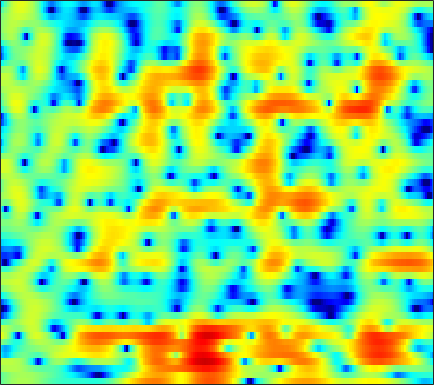

The table this chart was drawn from, first rows:
-1.3821, -0.8823, -0.28475, 0.23595, 0.57215, 0.94904, 1.2411, 1.4141, 1.5839, 1.6755, 1.7076, 1.6854, 1.5923, 1.438, 1.2855, 1.034, 0.72762, 0.47233, 0.095055, -0.31223, -0.73271, -1.046, -1.448, -1.826
-1.433, -0.931, -0.3423, 0.1552, 0.4703, 0.819, 1.089, 1.243, 1.386, 1.463, 1.482, 1.461, 1.389, 1.27, 1.156, 0.9716, 0.7553, 0.5744, 0.314, 0.03216, -0.2703, -0.5063, -0.8371, -1.183
1.356, 1.56, 1.778, 1.933, 2.006, 2.041, 2.005, 1.929, 1.762, 1.52, 1.21, 0.9368, 0.5312, 0.09817, -0.228, -0.6352, -0.9781, -1.179, -1.358, -1.45, -1.481, -1.49, -1.511, -1.584
2.362, 2.313, 2.269, 2.244, 2.232, 2.205, 2.136, 2.031, 1.786, 1.376, 0.7593, 0.1206, -1.03, -2.643, -4.276, -7.305, -11.99, -16.42, -13.59, -8.323, -5.009, -3.268, -1.564, -0.3811
-5.576, -6.824, -7.574, -6.824, -5.701, -4.131, -2.808, -2.026, -1.265, -0.7929, -0.5815, -0.5787, -0.7557, -1.109, -1.442, -1.885, -2.196, -2.246, -1.986, -1.379, -0.5654, 0.08296, 0.9168, 1.666
-6.557, -7.798, -8.537, -7.992, -7.084, -5.754, -4.549, -3.779, -2.916, -2.201, -1.621, -1.255, -0.8439, -0.5049, -0.2832, -0.02629, 0.203, 0.3703, 0.5885, 0.8195, 1.052, 1.225, 1.453, 1.684
0.5145, -0.1726, -1.069, -1.924, -2.524, -3.252, -3.807, -4.029, -3.924, -3.335, -2.41, -1.631, -0.6278, 0.2528, 0.8031, 1.367, 1.752, 1.94, 2.053, 2.017, 1.849, 1.653, 1.306, 0.8716
4.216, 3.45, 2.244, 0.7411, -0.6898, -3.231, -7.068, -11.65, -16.35, -8.808, -4.122, -1.825, 0.3311, 1.796, 2.553, 3.193, 3.463, 3.456, 3.182, 2.614, 1.778, 0.9845, -0.2733, -1.736
2.518, 2.218, 1.788, 1.319, 0.9487, 0.4779, 0.1121, -0.02677, 0.04333, 0.442, 1.062, 1.576, 2.205, 2.679, 2.884, 2.93, 2.679, 2.267, 1.377, 0.0582, -1.785, -3.604, -6.753, -11.03
-2.837, -2.531, -2.028, -1.463, -1.011, -0.3958, 0.2163, 0.67, 1.251, 1.806, 2.298, 2.614, 2.939, 3.124, 3.146, 3.013, 2.658, 2.223, 1.415, 0.3386, -1.025, -2.216, -3.935, -5.579
-13.2, -11.98, -9.876, -7.637, -6.045, -4.125, -2.485, -1.415, -0.1939, 0.8155, 1.624, 2.105, 2.592, 2.913, 3.039, 3.054, 2.904, 2.69, 2.283, 1.752, 1.125, 0.6151, -0.06966, -0.7133
-27.93, -23.95, -16.89, -11.99, -9.216, -6.279, -3.975, -2.562, -1.008, 0.2245, 1.19, 1.764, 2.346, 2.741, 2.928, 3.042, 3.019, 2.924, 2.696, 2.363, 1.949, 1.589, 1.05, 0.457
-11.96, -10.76, -8.952, -7.043, -5.622, -3.856, -2.293, -1.27, -0.1061, 0.8342, 1.571, 2.001, 2.42, 2.673, 2.773, 2.796, 2.714, 2.592, 2.354, 2.05, 1.687, 1.37, 0.8861, 0.3155
-4.954, -4.186, -3.163, -2.155, -1.423, -0.5111, 0.303, 0.8398, 1.436, 1.887, 2.186, 2.306, 2.337, 2.234, 2.075, 1.781, 1.421, 1.129, 0.7534, 0.4169, 0.1182, -0.08045, -0.3414, -0.6374
-0.3002, 0.1039, 0.6344, 1.149, 1.507, 1.934, 2.29, 2.49, 2.656, 2.683, 2.548, 2.326, 1.858, 1.19, 0.5481, -0.4694, -1.617, -2.485, -3.457, -3.988, -3.984, -3.691, -3.144, -2.612
1.895, 2.028, 2.226, 2.442, 2.606, 2.807, 2.964, 3.029, 3.021, 2.868, 2.528, 2.129, 1.355, 0.2374, -0.8792, -2.859, -5.646, -8.615, -15.16, -24.13, -13.75, -9.934, -6.875, -4.899
1.368, 1.274, 1.276, 1.403, 1.571, 1.858, 2.15, 2.345, 2.534, 2.591, 2.482, 2.267, 1.76, 0.965, 0.1704, -1.186, -2.838, -4.186, -5.822, -6.845, -7.01, -6.684, -5.989, -5.112
-2.516, -3.067, -3.255, -2.811, -2.188, -1.186, -0.2121, 0.478, 1.274, 1.936, 2.44, 2.693, 2.863, 2.801, 2.602, 2.112, 1.39, 0.7158, -0.386, -1.746, -3.428, -5.044, -7.801, -10.4
-12.73, -18.09, -23.93, -14.19, -10.58, -7.69, -5.764, -4.63, -3.232, -1.811, -0.3967, 0.5776, 1.7, 2.562, 2.998, 3.308, 3.287, 3.052, 2.442, 1.502, 0.1457, -1.154, -3.111, -4.501
-12.95, -13.23, -13.22, -12.74, -12.35, -12.44, -13.53, -15.18, -16.05, -11.85, -7.312, -4.659, -1.976, -0.04163, 1.028, 2.06, 2.708, 2.972, 3.091, 2.966, 2.678, 2.422, 2.079, 1.851
-10.72, -10.11, -9.643, -9.472, -9.563, -9.97, -10.77, -11.37, -11.28, -9.387, -6.662, -4.719, -2.487, -0.7243, 0.3418, 1.453, 2.261, 2.702, 3.1, 3.299, 3.364, 3.331, 3.207, 2.994
-6.812, -6.407, -5.965, -5.62, -5.425, -5.187, -4.936, -4.663, -4.146, -3.427, -2.539, -1.8, -0.8399, 0.05615, 0.666, 1.366, 1.931, 2.27, 2.607, 2.838, 2.952, 2.951, 2.851, 2.617
-3.546, -3.276, -2.937, -2.625, -2.402, -2.127, -1.841, -1.614, -1.293, -0.9514, -0.6028, -0.3332, 0.01195, 0.343, 0.5693, 0.8519, 1.121, 1.311, 1.542, 1.751, 1.9, 1.968, 1.977, 1.871
-1.204, -1.053, -0.8524, -0.6465, -0.4835, -0.2675, -0.06356, 0.05748, 0.1761, 0.2273, 0.2018, 0.1103, -0.06509, -0.2963, -0.4792, -0.6768, -0.7518, -0.6929, -0.4463, -0.0815, 0.344, 0.6623, 1.008, 1.235
0.06576, -0.01467, -0.03367, 0.08948, 0.2659, 0.5726, 0.8773, 1.044, 1.148, 1.054, 0.7282, 0.2891, -0.5523, -1.744, -2.828, -4.416, -5.673, -5.875, -4.956, -3.416, -1.895, -0.9245, 0.09139, 0.8296
-0.9679, -1.91, -2.649, -2.324, -1.522, -0.2224, 0.9076, 1.559, 2.083, 2.195, 1.872, 1.346, 0.1508, -1.698, -3.678, -7.6, -14.21, -16.68, -9.837, -5.59, -2.913, -1.568, -0.2659, 0.6374
-3.293, -7.092, -17.58, -10.7, -5.307, -1.333, 1.028, 2.182, 3.108, 3.489, 3.393, 3.051, 2.267, 1.171, 0.1932, -1.103, -2.156, -2.59, -2.622, -2.208, -1.666, -1.316, -0.9695, -0.8008
0.2979, -0.2337, -0.52, -0.1092, 0.559, 1.647, 2.673, 3.254, 3.751, 3.906, 3.735, 3.381, 2.69, 1.748, 0.9274, -0.2559, -1.413, -2.185, -3, -3.441, -3.719, -3.835, -4.174, -4.983
0.7181, 1.157, 1.754, 2.348, 2.777, 3.291, 3.692, 3.874, 3.957, 3.796, 3.382, 2.87, 1.922, 0.6393, -0.5718, -2.604, -5.137, -7.362, -10.24, -10.99, -9.504, -8.208, -7.117, -6.806
-1.071, 0.2033, 1.473, 2.379, 2.892, 3.366, 3.624, 3.688, 3.603, 3.309, 2.792, 2.26, 1.292, 0.01477, -1.195, -3.237, -5.934, -8.483, -12.2, -12.75, -10.11, -8.154, -6.325, -5.087
-0.7931, 0.2264, 1.276, 2.009, 2.373, 2.659, 2.74, 2.692, 2.474, 2.126, 1.654, 1.24, 0.6068, -0.1497, -0.7712, -1.678, -2.6, -3.226, -3.842, -4.108, -3.935, -3.68, -3.211, -2.748
1.4, 1.746, 2.092, 2.285, 2.304, 2.165, 1.854, 1.516, 0.9826, 0.4151, -0.09681, -0.4138, -0.6928, -0.8296, -0.8842, -0.9119, -0.9262, -0.9407, -0.9411, -0.953, -0.9494, -0.9664, -1.007, -1.138
3.324, 3.348, 3.265, 3.027, 2.72, 2.093, 1.186, 0.2894, -1.133, -2.744, -4.105, -4.588, -4.214, -3.076, -2.157, -1.052, -0.184, 0.3098, 0.7836, 1.072, 1.146, 1.095, 0.8251, 0.3052
3.357, 3.318, 3.187, 2.88, 2.511, 1.744, 0.5547, -0.6873, -3.075, -6.867, -14, -24.49, -11.48, -6.068, -3.688, -1.527, -0.07637, 0.7207, 1.468, 1.969, 2.2, 2.229, 2.009, 1.511
0.2526, 0.5043, 0.844, 1.059, 1.065, 0.84, 0.3196, -0.2937, -1.359, -2.554, -3.556, -3.916, -3.725, -2.943, -2.255, -1.341, -0.5396, -0.008924, 0.6283, 1.134, 1.558, 1.75, 1.876, 1.784
-5.586, -3.989, -2.208, -0.8707, -0.1667, 0.4263, 0.6848, 0.6847, 0.5091, 0.186, -0.238, -0.5467, -0.9568, -1.379, -1.658, -2.001, -2.141, -2.05, -1.573, -0.8059, 0.09722, 0.7251, 1.434, 1.9
-9.103, -6.211, -3.44, -1.51, -0.4303, 0.6122, 1.268, 1.566, 1.7, 1.557, 1.156, 0.6787, -0.2248, -1.532, -2.855, -5.258, -8.45, -10.35, -8.809, -5.13, -2.254, -0.5967, 0.9892, 2.078
-5.427, -4.481, -3.13, -1.823, -0.953, 0.03013, 0.7712, 1.159, 1.418, 1.399, 1.107, 0.6668, -0.2176, -1.486, -2.758, -4.938, -7.444, -8.683, -7.647, -4.888, -2.4, -0.8578, 0.6979, 1.823
-6.476, -5.836, -4.711, -3.446, -2.497, -1.381, -0.482, 0.009313, 0.4419, 0.6155, 0.5231, 0.2986, -0.1707, -0.7897, -1.288, -1.911, -2.337, -2.428, -2.204, -1.554, -0.7123, -0.05657, 0.7914, 1.503
-12.72, -11.15, -8.158, -5.511, -3.854, -2.119, -0.8544, -0.2095, 0.3666, 0.6009, 0.5294, 0.3339, -0.07125, -0.5591, -0.9147, -1.261, -1.423, -1.377, -1.118, -0.6864, -0.1347, 0.2656, 0.831, 1.328
-14.75, -11.77, -7.434, -4.133, -2.308, -0.4634, 0.7954, 1.413, 1.835, 1.813, 1.384, 0.831, -0.2059, -1.453, -2.396, -3.262, -3.356, -2.978, -2.103, -1.271, -0.5298, -0.09192, 0.3841, 0.7814
-3.942, -2.9, -1.223, 0.4195, 1.51, 2.683, 3.49, 3.866, 3.95, 3.587, 2.722, 1.653, -0.4389, -3.733, -7.531, -17.67, -13.36, -8.032, -4.513, -2.678, -1.86, -1.637, -1.767, -2.006
-2.268, -0.7655, 0.8791, 2.184, 2.964, 3.779, 4.284, 4.45, 4.397, 4.005, 3.245, 2.393, 0.9185, -0.9163, -2.377, -3.899, -4.251, -3.919, -3.362, -3.172, -3.686, -4.631, -6.865, -10.93
-1.046, 0.06091, 1.228, 2.144, 2.679, 3.185, 3.479, 3.539, 3.474, 3.208, 2.768, 2.356, 1.671, 0.9419, 0.3989, -0.266, -0.8334, -1.238, -1.798, -2.57, -3.623, -4.737, -6.569, -8.68
0.8474, 1.261, 1.75, 2.127, 2.335, 2.461, 2.461, 2.401, 2.226, 2, 1.752, 1.578, 1.35, 1.116, 0.9307, 0.6513, 0.294, -0.02016, -0.5435, -1.225, -2.085, -2.766, -3.81, -4.771
2.115, 2.223, 2.332, 2.319, 2.199, 1.914, 1.465, 1.068, 0.4962, 0.04089, -0.1587, -0.1242, 0.1813, 0.5862, 0.8726, 1.157, 1.271, 1.226, 0.9547, 0.4953, -0.1894, -0.826, -1.812, -2.938
2.494, 2.613, 2.641, 2.474, 2.168, 1.49, 0.3915, -0.8053, -2.859, -5.237, -6.279, -5.196, -2.741, -0.555, 0.6898, 1.874, 2.596, 2.855, 2.882, 2.564, 1.942, 1.21, -0.02781, -1.654
0.3532, 0.7667, 1.141, 1.285, 1.204, 0.7106, -0.3079, -1.513, -3.966, -7.471, -9.573, -7.303, -3.322, -0.4291, 1.112, 2.563, 3.456, 3.828, 3.98, 3.728, 3.101, 2.403, 1.087, -0.6954
-5.249, -4.121, -2.788, -1.751, -1.193, -0.7915, -0.7131, -0.81, -1.096, -1.27, -1.111, -0.7083, 0.1372, 1.141, 1.853, 2.648, 3.197, 3.446, 3.518, 3.294, 2.757, 2.202, 1.167, -0.161
-12.63, -9.434, -6.334, -4.129, -2.954, -1.787, -1.011, -0.6079, -0.2138, 0.09204, 0.4165, 0.7162, 1.163, 1.67, 2.067, 2.526, 2.879, 3.049, 3.085, 2.922, 2.527, 2.067, 1.273, 0.2711
-10.48, -8.166, -5.545, -3.542, -2.421, -1.315, -0.6021, -0.2835, -0.02476, 0.08761, 0.1928, 0.3303, 0.6577, 1.125, 1.54, 2.111, 2.615, 2.884, 3.089, 3.065, 2.814, 2.431, 1.723, 0.7929
-4.197, -3.171, -1.846, -0.7886, -0.1704, 0.3146, 0.4347, 0.2674, -0.3053, -1.186, -2.186, -2.735, -2.644, -1.589, -0.5072, 0.9256, 2.079, 2.717, 3.275, 3.483, 3.365, 3.1, 2.458, 1.497
-0.7314, 0.04806, 0.8887, 1.482, 1.741, 1.777, 1.397, 0.7897, -0.6281, -3.031, -7.27, -13.83, -18.54, -7.163, -3.53, -0.5501, 1.294, 2.215, 2.955, 3.276, 3.228, 3.002, 2.438, 1.569
0.2311, 0.8776, 1.54, 1.997, 2.167, 2.175, 1.879, 1.436, 0.5686, -0.5992, -1.871, -2.61, -2.811, -2.034, -1.159, -0.02689, 0.8469, 1.288, 1.594, 1.62, 1.411, 1.083, 0.5125, -0.1876
0.2617, 0.7913, 1.401, 1.873, 2.125, 2.313, 2.331, 2.231, 1.983, 1.646, 1.277, 1.053, 0.8351, 0.7412, 0.7195, 0.6667, 0.5321, 0.3329, -0.06587, -0.6351, -1.324, -1.885, -2.637, -3.306
-0.2315, 0.312, 1.027, 1.663, 2.08, 2.512, 2.81, 2.948, 3.002, 2.936, 2.775, 2.597, 2.295, 1.901, 1.54, 0.9466, 0.1827, -0.5189, -1.659, -3.055, -4.705, -5.982, -7.559, -8.56
-2.055, -1.169, 0.002075, 1.061, 1.752, 2.514, 3.085, 3.392, 3.642, 3.715, 3.631, 3.451, 3.078, 2.532, 2, 1.121, 0.008758, -0.9963, -2.667, -4.785, -7.608, -10.55, -16.78, -30.73
-5.829, -3.811, -1.651, 0.05312, 1.081, 2.184, 3.003, 3.441, 3.831, 3.996, 3.935, 3.757, 3.333, 2.72, 2.128, 1.154, -0.01536, -1.044, -2.588, -4.355, -6.34, -7.833, -9.676, -10.67
